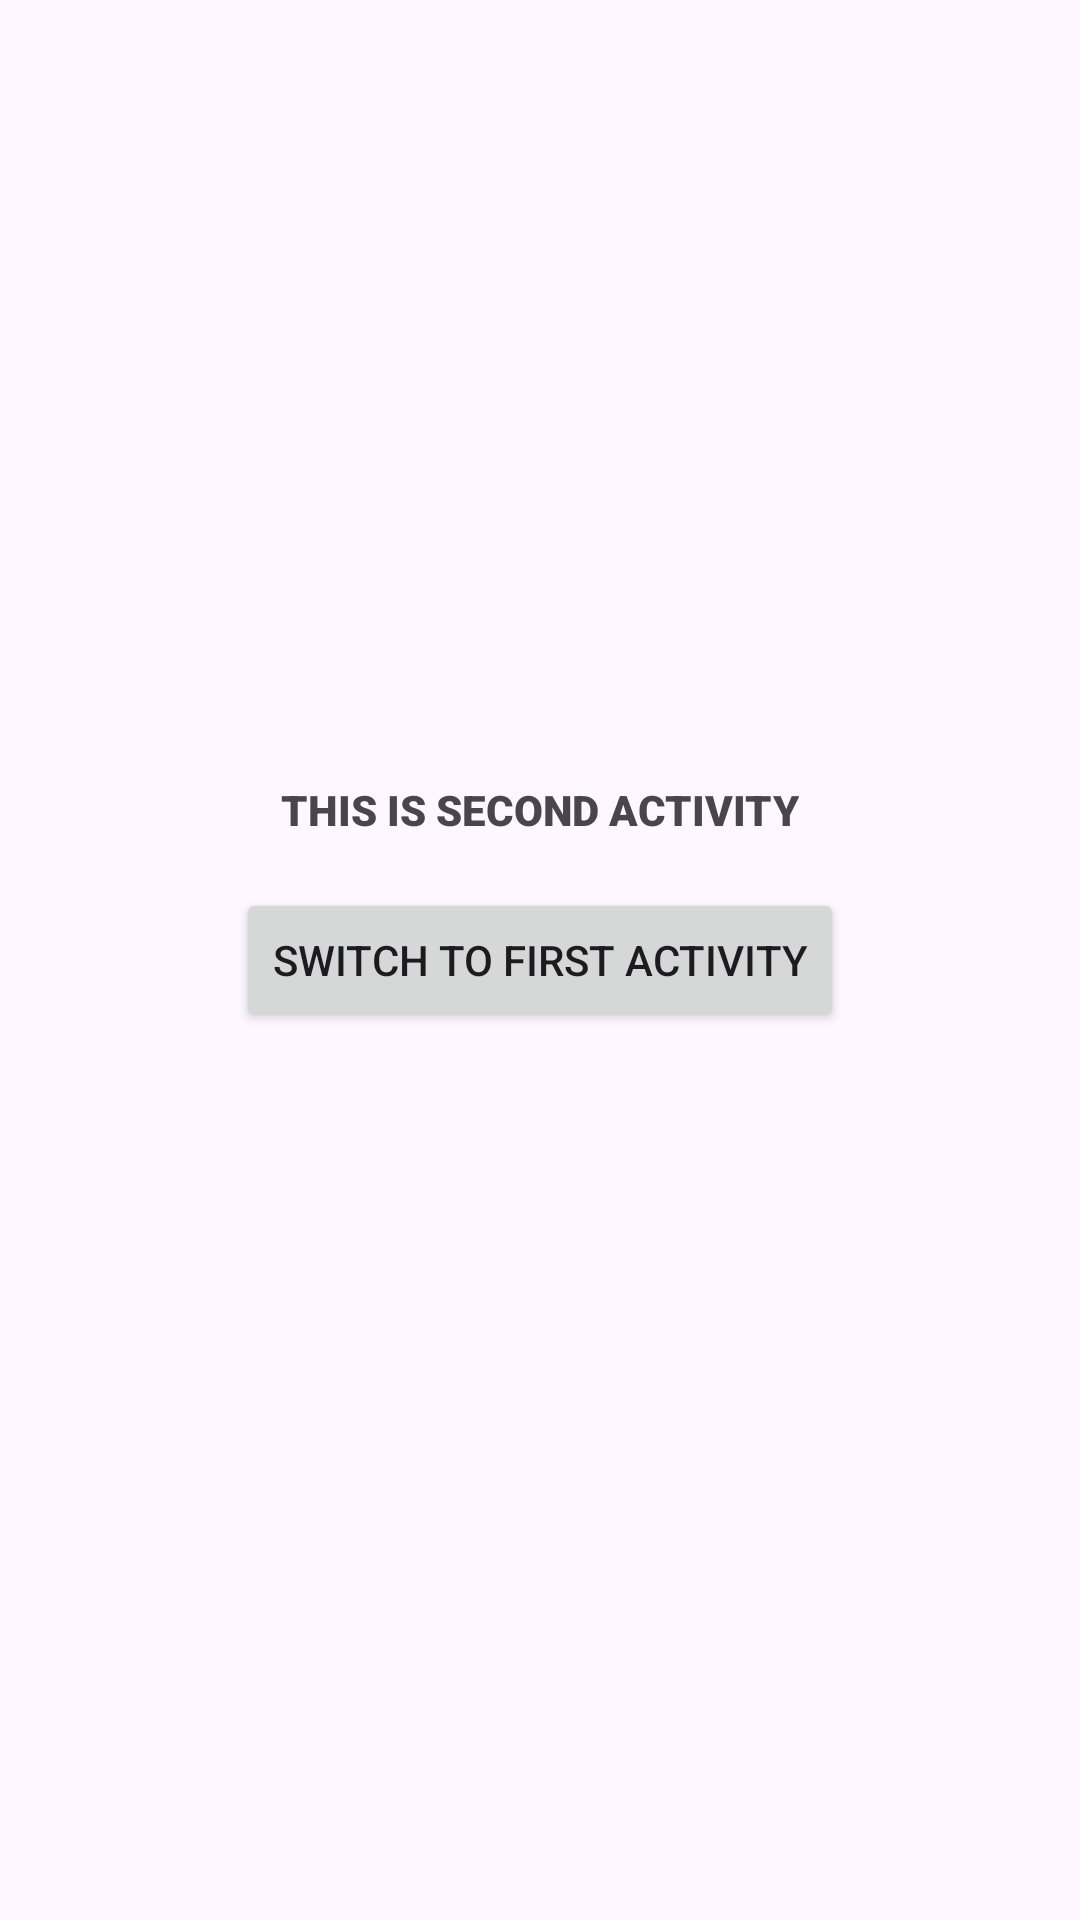

Layout XML and referenced resources for this Android screen:
<!-- AndroidManifest.xml: application theme Theme.ToDOListActivity -->
<!-- res/layout/activity_second.xml -->
<?xml version="1.0" encoding="utf-8"?>
<androidx.constraintlayout.widget.ConstraintLayout
    xmlns:android="http://schemas.android.com/apk/res/android"
    xmlns:app="http://schemas.android.com/apk/res-auto"
    xmlns:tools="http://schemas.android.com/tools"
    android:layout_width="match_parent"
    android:layout_height="match_parent"
    tools:context=".SecondActivity">

    <RelativeLayout
        android:layout_width="match_parent"
        android:layout_height="match_parent"
        tools:context=".MainActivity"
        tools:layout_editor_absoluteX="0dp"
        tools:layout_editor_absoluteY="0dp">
    <TextView
        android:layout_width="wrap_content"
        android:layout_height="wrap_content"
        android:layout_above="@+id/btnSecondSwitchActivity"
        android:layout_centerHorizontal="true"
        android:layout_marginBottom="50px"
        android:fontFamily="sans-serif-black"
        android:fontWeight="900"
        android:includeFontPadding="true"
        android:text="THIS IS SECOND ACTIVITY"/>
        <Button
            android:id="@+id/btnSecondSwitchActivity"
            android:layout_width="wrap_content"
            android:layout_height="wrap_content"
            android:layout_centerInParent="true"
            android:text="Switch to First Activity" />
    </RelativeLayout>

</androidx.constraintlayout.widget.ConstraintLayout>
<!-- resources referenced by this layout -->
<resources>
  <style name="Theme.ToDOListActivity" parent="Base.Theme.ToDOListActivity" />
  <style name="Base.Theme.ToDOListActivity" parent="Theme.Material3.DayNight.NoActionBar">
          
          
      </style>
</resources>
